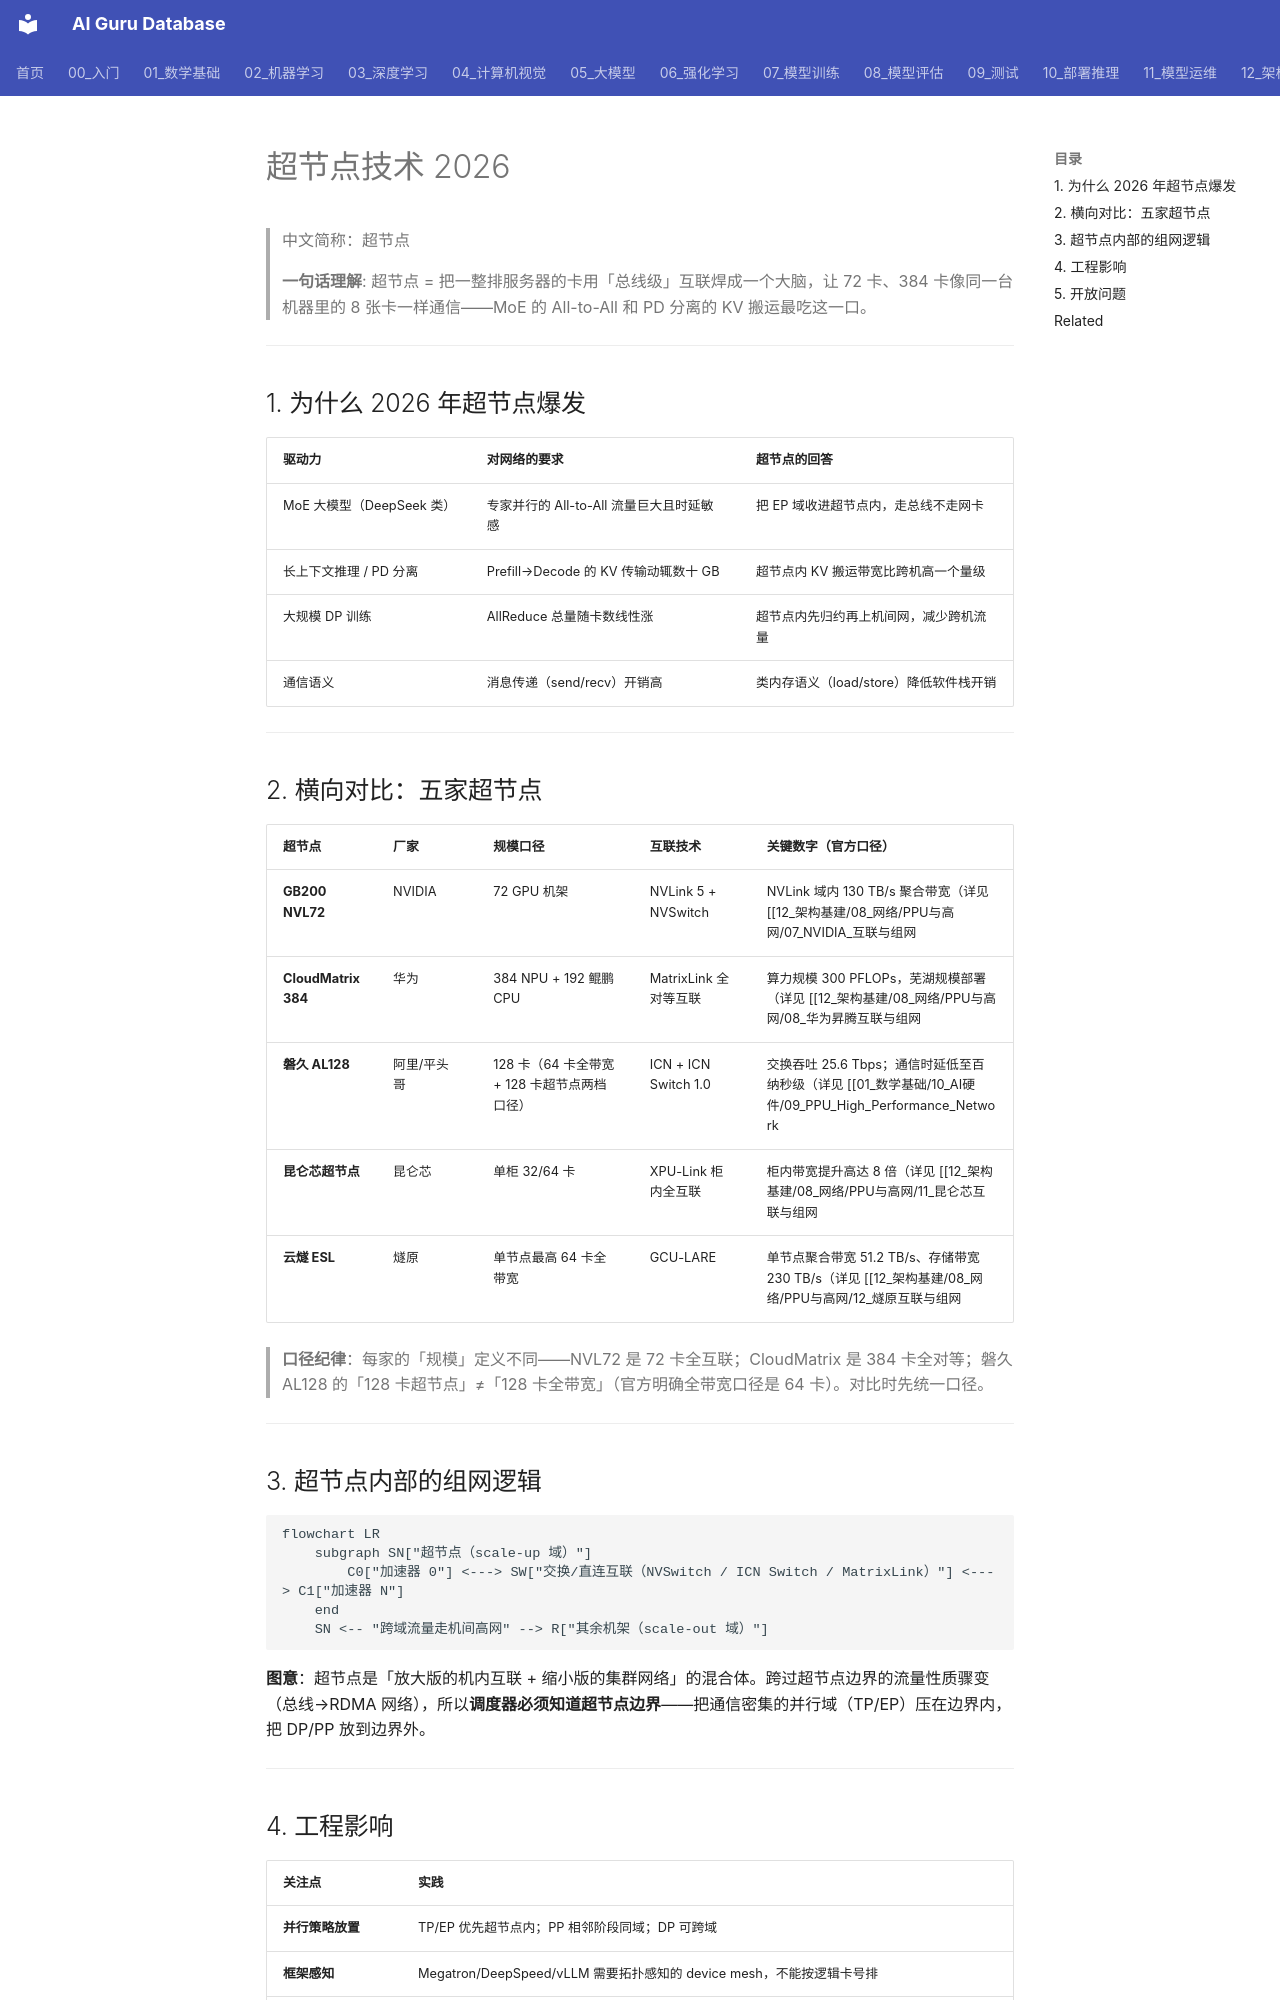

repository: ai-guru-global/ai-guru-database · page: 12_架构基建/08_网络/PPU与高网/02_超节点技术_2026/index.html · generator: mkdocs

---
title: "超节点技术 2026"
category: 12_架构基建-08-网络
tags: ["supernode", "scale-up", "nvlink", "cloudmatrix", "icn-switch", "moe", "interconnect"]
summary: "超节点（Supernode）是把数十到数百颗加速器用类总线互联封装成『一台计算机』的架构，2026 年成为 MoE 训练与 PD 分离推理的关键武器。横向对比 NVL72、CloudMatrix 384、磐久 AL128、昆仑芯超节点、燧原 ESL。"
created: 2026-10-27
updated: 2026-10-27
tier: core
aliases: ["超节点", "Supernode", "超节点技术"]
sources:
  - "https://www.t-head.cn/news/newsDetail?id=188"
  - "https://news.qq.com/rain/a/20250410A0866D00"
  - "https://www.kunlunxin.com/news/4541.html"
  - "https://www.eet-china.com/news/202507309451.html"
  - "https://www.nvidia.com/en-us/data-center/gb200-nvl72/"
name_zh: "超节点技术"
---

# 超节点技术 2026

> 中文简称：超节点

> **一句话理解**: 超节点 = 把一整排服务器的卡用「总线级」互联焊成一个大脑，让 72 卡、384 卡像同一台机器里的 8 张卡一样通信——MoE 的 All-to-All 和 PD 分离的 KV 搬运最吃这一口。

---

## 1. 为什么 2026 年超节点爆发

| 驱动力 | 对网络的要求 | 超节点的回答 |
|---|---|---|
| MoE 大模型（DeepSeek 类） | 专家并行的 All-to-All 流量巨大且时延敏感 | 把 EP 域收进超节点内，走总线不走网卡 |
| 长上下文推理 / PD 分离 | Prefill→Decode 的 KV 传输动辄数十 GB | 超节点内 KV 搬运带宽比跨机高一个量级 |
| 大规模 DP 训练 | AllReduce 总量随卡数线性涨 | 超节点内先归约再上机间网，减少跨机流量 |
| 通信语义 | 消息传递（send/recv）开销高 | 类内存语义（load/store）降低软件栈开销 |

---

## 2. 横向对比：五家超节点

| 超节点 | 厂家 | 规模口径 | 互联技术 | 关键数字（官方口径） |
|---|---|---|---|---|
| **GB200 NVL72** | NVIDIA | 72 GPU 机架 | NVLink 5 + NVSwitch | NVLink 域内 130 TB/s 聚合带宽（详见 [[12_架构基建/08_网络/PPU与高网/07_NVIDIA_互联与组网|NVIDIA 互联与组网]]） |
| **CloudMatrix 384** | 华为 | 384 NPU + 192 鲲鹏 CPU | MatrixLink 全对等互联 | 算力规模 300 PFLOPs，芜湖规模部署（详见 [[12_架构基建/08_网络/PPU与高网/08_华为昇腾互联与组网|华为昇腾互联与组网]]） |
| **磐久 AL128** | 阿里/平头哥 | 128 卡（64 卡全带宽 + 128 卡超节点两档口径） | ICN + ICN Switch 1.0 | 交换吞吐 25.6 Tbps；通信时延低至百纳秒级（详见 [[01_数学基础/10_AI硬件/09_PPU_High_Performance_Network|PPU 高性能网络与 ICN 互联]]） |
| **昆仑芯超节点** | 昆仑芯 | 单柜 32/64 卡 | XPU-Link 柜内全互联 | 柜内带宽提升高达 8 倍（详见 [[12_架构基建/08_网络/PPU与高网/11_昆仑芯互联与组网|昆仑芯互联与组网]]） |
| **云燧 ESL** | 燧原 | 单节点最高 64 卡全带宽 | GCU-LARE | 单节点聚合带宽 51.2 TB/s、存储带宽 230 TB/s（详见 [[12_架构基建/08_网络/PPU与高网/12_燧原互联与组网|燧原互联与组网]]） |

> **口径纪律**：每家的「规模」定义不同——NVL72 是 72 卡全互联；CloudMatrix 是 384 卡全对等；磐久 AL128 的「128 卡超节点」≠「128 卡全带宽」（官方明确全带宽口径是 64 卡）。对比时先统一口径。

---
